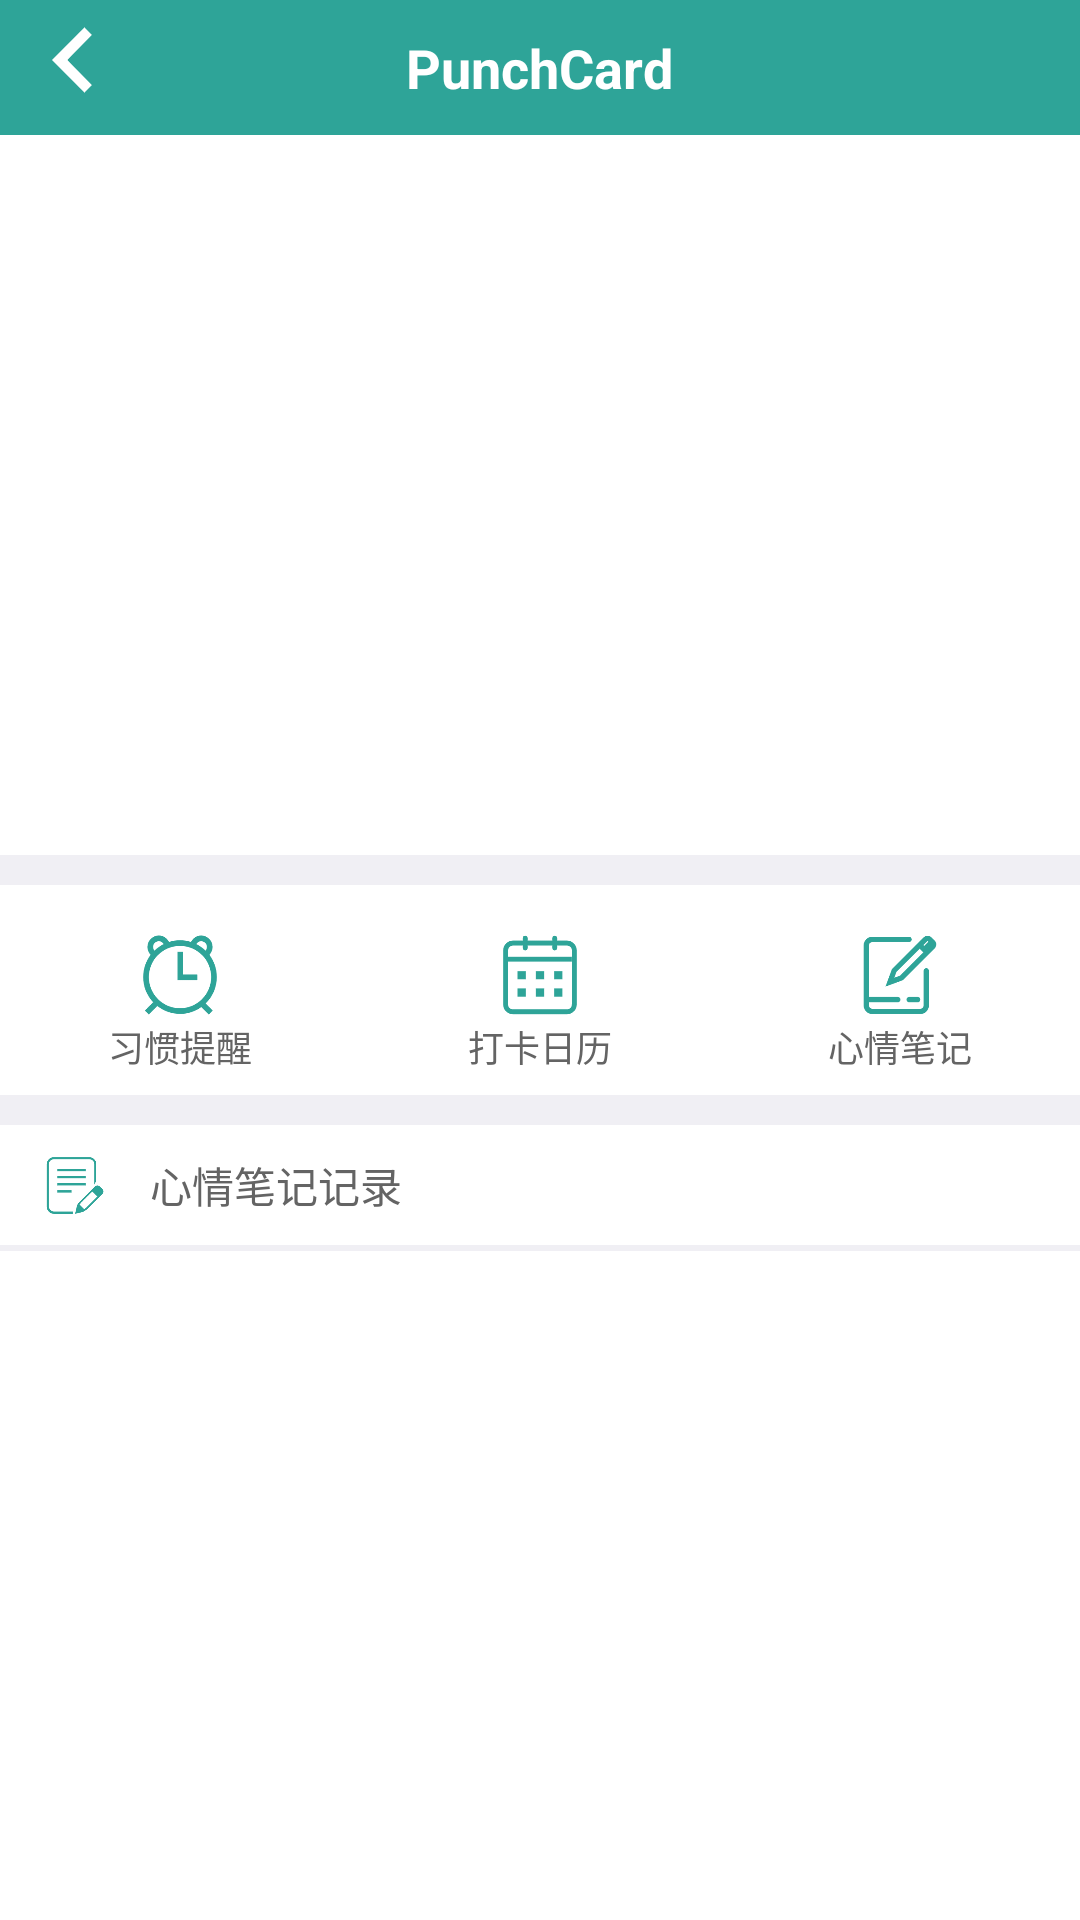

This screen was rendered from an Android layout file. Write that file and the resources it references.
<!-- AndroidManifest.xml: application theme AppTheme -->
<!-- res/layout/activity_record.xml -->
<?xml version="1.0" encoding="utf-8"?>
<LinearLayout xmlns:android="http://schemas.android.com/apk/res/android"
    xmlns:tools="http://schemas.android.com/tools"
    android:layout_width="match_parent"
        android:layout_height="match_parent"
        android:background="#F0EFF4"
        android:orientation="vertical">

    <RelativeLayout
        android:layout_width="match_parent"
        android:layout_height="45dp"
        android:background="@color/colorPrimary"
        android:orientation="horizontal">
        <ImageView
            android:id="@+id/iv_back1"
            android:layout_width="40dp"
            android:layout_height="40dp"
            android:layout_gravity="center"
            android:paddingLeft="17dp"
            android:src="@drawable/back" />

        <TextView
            android:id="@+id/note_name"
            android:layout_width="wrap_content"
            android:layout_height="wrap_content"
            android:layout_centerInParent="true"
            android:gravity="center"
            android:text="PunchCard"
            android:textColor="@android:color/white"
            android:textSize="18sp"
            android:textStyle="bold" />
    </RelativeLayout>

    <ImageView
        android:id="@+id/dakaImage"
        android:layout_width="match_parent"
        android:layout_height="240dp"
        android:paddingTop="50dp"
        android:paddingBottom="50dp"
        android:background="@android:color/white"
        android:layout_gravity="center"/>
    <LinearLayout
        android:layout_width="match_parent"
        android:layout_height="70dp"
        android:layout_marginTop="10dp"
        android:orientation="horizontal"
        android:background="@android:color/white">
        <LinearLayout
            android:layout_width="wrap_content"
            android:layout_height="match_parent"
            android:orientation="vertical"
            android:layout_weight="1">
            <ImageView
                android:id="@+id/bt_clock"
                android:layout_width="30dp"
                android:layout_height="30dp"
                android:layout_marginTop="15dp"
                android:layout_gravity="center"
                android:src="@drawable/clock"/>

            <TextView
                android:layout_width="wrap_content"
                android:layout_height="wrap_content"
                android:layout_gravity="center"
                android:text="习惯提醒"
                android:textColor="#646464"
                android:textSize="12sp" />
        </LinearLayout>
        <LinearLayout
            android:layout_width="wrap_content"
            android:layout_height="match_parent"
            android:orientation="vertical"
            android:layout_weight="1">
            <ImageView
                android:id="@+id/bt_calender"
                android:layout_width="30dp"
                android:layout_height="30dp"
                android:layout_marginTop="15dp"
                android:layout_gravity="center"
                android:src="@drawable/calender"/>
            <TextView
                android:layout_width="wrap_content"
                android:layout_height="wrap_content"
                android:text="打卡日历"
                android:textColor="#646464"
                android:layout_gravity="center"
                android:textSize="12sp"/>
        </LinearLayout>
        <LinearLayout
            android:layout_width="wrap_content"
            android:layout_height="match_parent"
            android:orientation="vertical"
            android:layout_weight="1">
            <ImageView
                android:id="@+id/bt_notes"
                android:layout_width="30dp"
                android:layout_height="30dp"
                android:layout_marginTop="15dp"
                android:layout_gravity="center"
                android:src="@drawable/note"/>
            <TextView
                android:layout_width="wrap_content"
                android:layout_height="wrap_content"
                android:text="心情笔记"
                android:textColor="#646464"
                android:layout_gravity="center"
                android:textSize="12sp"/>
        </LinearLayout>
    </LinearLayout>

    <LinearLayout
        android:layout_width="match_parent"
        android:layout_height="40dp"
        android:layout_marginTop="10dp"
        android:background="@android:color/white"
        android:orientation="horizontal">
        <ImageView
            android:layout_width="20dp"
            android:layout_height="20dp"
            android:src="@drawable/little_notes"
            android:layout_marginTop="10dp"
            android:layout_marginLeft="15dp"/>
        <TextView
            android:layout_width="wrap_content"
            android:layout_height="wrap_content"
            android:layout_gravity="center"
            android:layout_marginLeft="15dp"
            android:text="心情笔记记录"
            android:textColor="#646464"
            android:textSize="14dp"/>
    </LinearLayout>
    <ListView
        android:id="@+id/noteslistview"
        android:background="@android:color/white"
        android:layout_marginTop="2dp"
        android:layout_width="match_parent"
        android:layout_height="match_parent"
        android:layout_below="@+id/daka_name"
        android:cacheColorHint="#00000000"
        android:divider="#F0EFF4"
        android:dividerHeight="6dp"
        android:fadingEdge="none"
        android:listSelector="#00000000"
        android:scrollbars="none">
    </ListView>

</LinearLayout>
<!-- resources referenced by this layout -->
<resources>
  <color name="colorPrimary">#2ea498</color>
  <!-- drawable back: png bitmap (drawable, 3594 bytes) -->
  <!-- drawable calender: png bitmap (drawable-v24, 3999 bytes) -->
  <!-- drawable clock: png bitmap (drawable-v24, 9301 bytes) -->
  <!-- drawable little_notes: png bitmap (drawable-v24, 5632 bytes) -->
  <!-- drawable note: png bitmap (drawable-v24, 6094 bytes) -->
  <style name="AppTheme" parent="Theme.AppCompat.Light.NoActionBar">
          
          <item name="colorPrimary">@color/colorPrimary</item>
          <item name="colorPrimaryDark">@color/colorPrimaryDark</item>
          <item name="colorAccent">@color/colorAccent</item>
      </style>
  <color name="colorPrimaryDark">#2ea498</color>
  <color name="colorAccent">#c6c2c3</color>
</resources>
